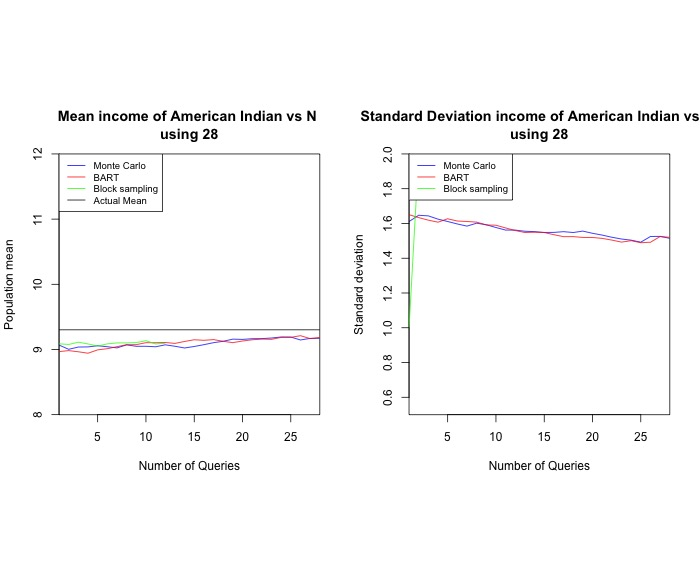

The table this chart was drawn from, first rows:
epochs, BARTMean, BARTsd, MIMean, MIsd, BRmean, BRsd, PoptMean
1, 8.968, 1.65, 9.068, 1.611, 9.087, 1.633, 9.302
2, 8.983, 1.634, 9.003, 1.647, 9.077, 1.615, 9.302
3, 8.965, 1.619, 9.037, 1.644, 9.112, 1.613, 9.302
4, 8.943, 1.607, 9.039, 1.625, 9.085, 1.604, 9.302
5, 8.994, 1.627, 9.057, 1.611, 9.053, 1.601, 9.302
6, 9.012, 1.614, 9.042, 1.597, 9.086, 1.601, 9.302
7, 9.043, 1.611, 9.024, 1.585, 9.101, 1.587, 9.302
8, 9.073, 1.608, 9.071, 1.602, 9.101, 1.57, 9.302
9, 9.074, 1.591, 9.049, 1.593, 9.105, 1.554, 9.302
10, 9.104, 1.59, 9.049, 1.577, 9.134, 1.553, 9.302
11, 9.103, 1.574, 9.042, 1.562, 9.085, 1.578, 9.302
12, 9.107, 1.559, 9.071, 1.562, 9.095, 1.564, 9.302
13, 9.093, 1.548, 9.05, 1.555, NA, NA, 9.302
14, 9.123, 1.549, 9.023, 1.553, NA, NA, 9.302
15, 9.149, 1.548, 9.046, 1.548, NA, NA, 9.302
16, 9.141, 1.535, 9.074, 1.549, NA, NA, 9.302
17, 9.152, 1.524, 9.104, 1.553, NA, NA, 9.302
18, 9.125, 1.524, 9.126, 1.548, NA, NA, 9.302
19, 9.105, 1.52, 9.159, 1.556, NA, NA, 9.302
20, 9.13, 1.519, 9.154, 1.543, NA, NA, 9.302
21, 9.149, 1.514, 9.165, 1.533, NA, NA, 9.302
22, 9.16, 1.504, 9.166, 1.521, NA, NA, 9.302
23, 9.156, 1.493, 9.176, 1.511, NA, NA, 9.302
24, 9.186, 1.501, 9.192, 1.504, NA, NA, 9.302
25, 9.186, 1.489, 9.191, 1.492, NA, NA, 9.302
26, 9.211, 1.492, 9.146, 1.525, NA, NA, 9.302
27, 9.167, 1.525, 9.169, 1.526, NA, NA, 9.302
28, 9.184, 1.52, 9.171, 1.515, NA, NA, 9.302
